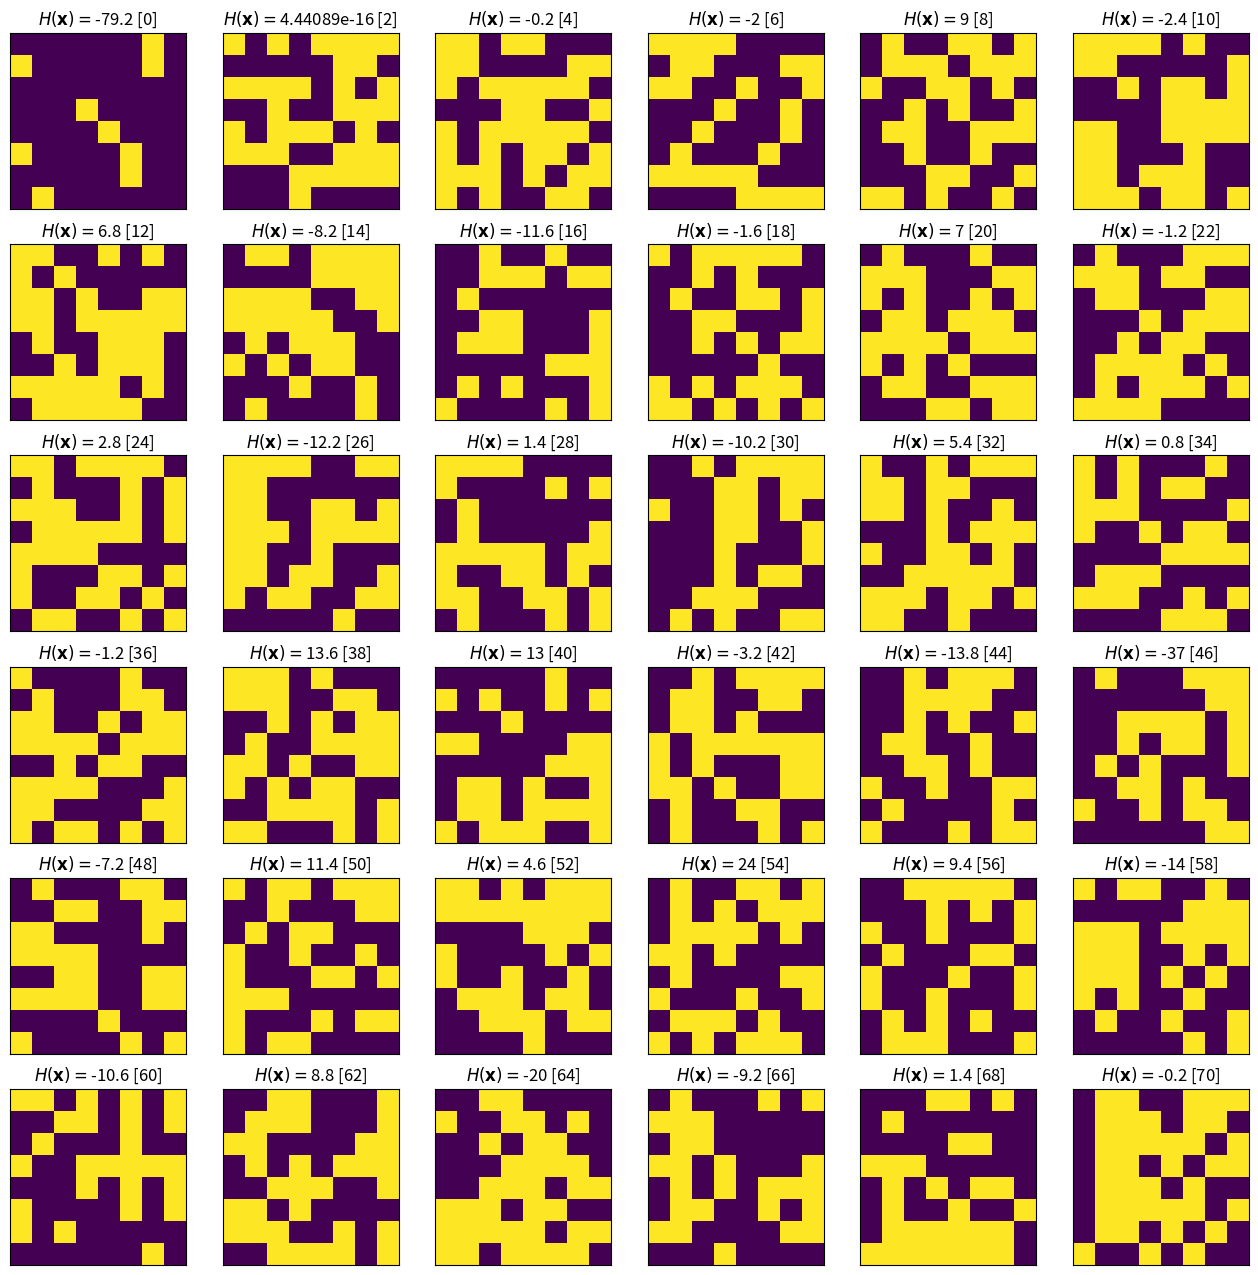

The matplotlib source for this figure: (Note: this script raises an exception after producing the figure.)
import numpy as np
import numpy.random as nr

# rows and columns
rows, cols = 8, 8

b = np.array([[-1, -1, -1, -1, -1, -1, -1, -1],
              [-1, -1, -1, -1, -1, -1, -1, -1],
              [-1, -1, +1, -1, +1, +1, -1, -1],
              [-1, -1, +1, +1, +1, +1, -1, -1],
              [-1, -1, +1, -1, +1, -1, -1, -1],
              [-1, -1, +1, +1, +1, +1, -1, -1],
              [-1, -1, -1, -1, -1, -1, -1, -1],
              [-1, -1, -1, -1, -1, -1, -1, -1]])

def random_state(prob_one):
    X = np.where(nr.uniform(size=(8,8)) < 1. - prob_one, -1, +1)
    return X

X_init = random_state(0.5)
X_init

def compute_hamiltonian(X, b, J, Jb):
    H = 0.0
    
    for r in range(rows):
        for c in range(cols):
            # evaluate the E_i term for the actual value of X[r,c]
            # sum over elements
            H -= Jb * b[r,c] * X[r,c]
            
            # sum over edges
            if r > 0:
                H -= J * X[r-1,c] * X[r,c]
            if c > 0:
                H -= J * X[r, c-1] * X[r,c]
    return H

H = compute_hamiltonian(X_init, b, 1., 1.)
pi = np.exp(-H)
H, pi

def compute_conditional_xrc_is_minus1_bad(X,b,r,c,J,Jb):
    memory = X[r,c]
    # compute conditional from definition
    X[r,c] = +1.
    pi_x_plus1 = np.exp(-compute_hamiltonian(X, b, J, Jb))
    
    X[r,c] = -1
    pi_x_minus1 = np.exp(-compute_hamiltonian(X, b, J, Jb))
    
    return pi_x_minus1 / (pi_x_minus1 + pi_x_plus1)

def compute_conditional_xrc_is_minus1(X,b,r,c,J,Jb):

    # EXERCISE: compute value proportional to p(x_[r,c] = 1|all other variables)
    p_xrc_minus1 = 0.5
    
    # EXERCISE: compute value proportional to p(x_[r,c] = -1| all other variables)
    p_xrc_plus1 = 0.5
    
    return p_xrc_minus1 / (p_xrc_minus1 + p_xrc_plus1)

compute_conditional_xrc_is_minus1(X_init, b, 2, 1, 1., 0.5), compute_conditional_xrc_is_minus1_bad(X_init,b,2,1,1.,0.5)

def run_gibbs_systematic_scan(X, b, J, Jb, steps=1):
    # note that X is modified in place
    for s in range(steps):
        # pre-sample a bunch of uniform random numbers
        random_buffer = np.random.uniform(size=(rows, cols))
        for r in range(rows):
            for c in range(cols):
                cond_p_xi_minus1 = compute_conditional_xrc_is_minus1(X, b, r, c, J, Jb)
                X[r,c] = -1. if random_buffer[r,c] < cond_p_xi_minus1 else +1.

Xstate = np.copy(X_init)
run_gibbs_systematic_scan(Xstate, b, 1., 0.5)
Xstate

import matplotlib.pyplot as plt
%matplotlib inline

steps_per_iter = 2

plt.figure(figsize=(16,16))
Xstate = random_state(0.1)
for step in range(36):
    plt.subplot(6,6,step+1)
    plt.imshow(Xstate)
    plt.xticks([])
    plt.yticks([])
    plt.title('$H({\\bf x})=$%g [%d]' % (compute_hamiltonian(Xstate, b, 0.5, 1.6), step*steps_per_iter))
    run_gibbs_systematic_scan(Xstate, b, 0.8, 1.6, steps=steps_per_iter)

# let's generate 1000 samples
N = 1000
X = random_state(0.5)
Xs = np.zeros((N, rows, cols))
for i in range(N):
    # variable is modified in place
    run_gibbs_sampler(X, b, 0.3, 0.6)
    Xs[i,:,:] = X

plt.figure(figsize=(12,8))
plt.subplot(1,2,1)
plt.imshow(np.mean(Xs, axis=0))
plt.title('Expected values')
plt.colorbar(orientation='horizontal')
plt.clim([-1,1])
plt.subplot(1,2,2)
plt.imshow(np.std(Xs, axis=0))
plt.colorbar(orientation='horizontal')
plt.title('Standard deviations');

def generate_data(mu1, mu2, N):
    return np.hstack([nr.randn(N) + mu1, nr.randn(N) + mu2])

def log_normal(x, mu, sd):
    return - np.log(sd) - 0.5 * (x - mu)**2/sd**2

def log_prior(v):
    return log_normal(v['mu0'], 0, 10) + log_normal(v['mu0'], 0, 10) + len(v['Z']) * np.log(0.5)

def log_likelihood(v, data):
    Z = v['Z']
    return np.sum(log_normal(data, v['mu0'] * (1-Z) + v['mu1'] * Z, 1.0))

def log_posterior(v, data):
    # add a factor potential that forces v['mu0'] <= v['mu1']
    ordering_potential = -np.inf if v['mu0'] > v['mu1'] else 0.
    return log_prior(v) + log_likelihood(v, data) + ordering_potential

# Let's make the problem easy to visualize
N = 20
true_mu0, true_mu1 = 2.0, 6.0
data = generate_data(true_mu0, true_mu1, N)

import seaborn as sns

sns.distplot(data[:N], hist=False, rug=True)
sns.distplot(data[N:], hist=False, rug=True)
plt.title('Density of underlying data');

data

v_init = {
    'mu0': nr.randn() * 10,
    'mu1': nr.randn() * 10,
    'Z' : np.where(nr.rand(2*N) < 0.5, 0, 1)
}

# ensure ordering holds
if v_init['mu1'] < v_init['mu0']:
    v_init['mu0'], v_init['mu1'] = v_init['mu1'], v_init['mu0']

v_init, log_posterior(v_init, data)

log_prior(v_init), log_likelihood(v_init, data)

def plot_state(v):
    global data
    Z=v['Z']    
    plt.plot([v['mu0']], [0.1], 'go')
    plt.plot([v['mu1']], [0.1], 'ro')
    sns.distplot(data[Z==0], hist=False, rug=True)
    sns.distplot(data[Z==1], hist=False, rug=True)

plot_state(v_init)
plt.title('Initial state');

def propose_mus(v, logp):
    v_prime = { 'mu0' : v['mu0'] + nr.randn() * 0.4,
                'mu1' : v['mu1'] + nr.randn() * 0.4,
                'Z' : v['Z']
              }
    
    logp_prime = log_posterior(v_prime, data)
    if logp_prime - logp > np.log(nr.rand()):
        return v_prime, logp_prime, True
    else:
        return v, logp, False
    
    
def propose_Z_metropolis(v, logp):    
    Z = v['Z']
    flips = nr.uniform(size=Z.shape) < 0.1
    Z_prime = flips * (1-Z) + (1-flips)*Z
    
    v_prime = {
        'mu0' : v['mu0'],
        'mu1' : v['mu1'],
        'Z' : Z_prime
    }

    logp_prime = log_posterior(v_prime, data)
    if logp_prime - logp > np.log(nr.rand()):
        return v_prime, logp_prime, True
    else:
        return v, logp, False
        

def propose_Z_gibbs(v, logp):
    mu0, mu1, Z = v['mu0'], v['mu1'], v['Z']
    
    # 1. compute for each Z_i P(Z_i|all other variables)
    # 2. sample from this conditional to obtain Znew, the new values for Z
    
    # not a good guess, replace with Gibbs sampler
    Z_new = np.zeros_like(v['Z'])

    v_prime = {
        'mu0' : v['mu0'],
        'mu1' : v['mu1'],
        'Z' : Z_new
    }
    
    return v_prime, log_posterior(v_prime, data)

def metropolis_within_gibbs(v_init, n, status_period = None):
    global data
    
    v, logp = v_init, log_posterior(v_init, data)
    states, states_logp = [v_init], [logp]
    was_accept1, was_accept2 = [], []
    
    if status_period is None:
        status_period = n // 10
    
    for i in range(1,n):
                
        # propose mu1 and mu2 via a Metropolis step
        v1, logp_v1, accept1 = propose_mus(v, logp)
        was_accept1.append(accept1)

        # EXERCISE: the two blocks below sample Z, currently we have an inefficient Metropolis sampler,
        # but we would like to have a sleek Gibbs sampler - uncomment the gibbs block below and comment
        # the Metropolis block when you have your Gibbs proposal.
        
        # now v1, logp_v1 are either v, logp if a reject occured or a new state
        v2, logp_v2, accept2 = propose_Z_metropolis(v1, logp_v1)
        was_accept2.append(accept2)
        
        #v2, logp_v2 = propose_Z_gibbs(v1, logp_v1)
        #was_accept2.append(True)
        
        # append whatever came out
        states.append(v2)
        states_logp.append(logp_v2)
        
        v, logp = v2, logp_v2
            
        if i > 1 and i % status_period == 0:
            print('Stats @ %d: accept1_ratio=%g accept2_ratio=%g avg_logp=%g' %
                  (i, float(np.sum(was_accept1[-status_period:]))/status_period,
                   float(np.sum(was_accept2[-status_period:]))/status_period,
                   np.mean(states_logp[-status_period:])))
            
    return states, float(np.sum(was_accept1)) / n, float(np.sum(was_accept2)) / n

states, ar1, ar2 = metropolis_within_gibbs(v_init, 100, status_period=10)

mu0s = np.array([s['mu0'] for s in states])
mu1s = np.array([s['mu1'] for s in states])
Zs = np.vstack([s['Z'] for s in states])

burn_in = 0

import seaborn as sns

plt.figure(figsize=(16,9))
plt.subplot(3,2,1)
sns.kdeplot(mu0s[burn_in:]);
plt.ylabel('$\\mu_0$')
plt.subplot(3,2,2)
plt.plot(mu0s)

plt.subplot(3,2,3)
sns.kdeplot(mu1s[burn_in:]);
plt.ylabel('$\\mu_1$')
plt.subplot(3,2,4)
plt.plot(mu1s)

plt.subplot(3,1,3)
plt.errorbar(np.arange(2*N), np.mean(Zs, axis=0), yerr=np.std(Zs, axis=0))
plt.xlim([-1,2*N])
plt.xticks(range(2*N))
plt.ylabel('Z');

print('mu0: %g +- %g [true value: %g]' % (np.mean(mu0s[burn_in:]), np.std(mu0s[burn_in:]), true_mu0))
print('mu1: %g +- %g [true value: %g]' % (np.mean(mu1s[burn_in:]), np.std(mu1s[burn_in:]), true_mu1))